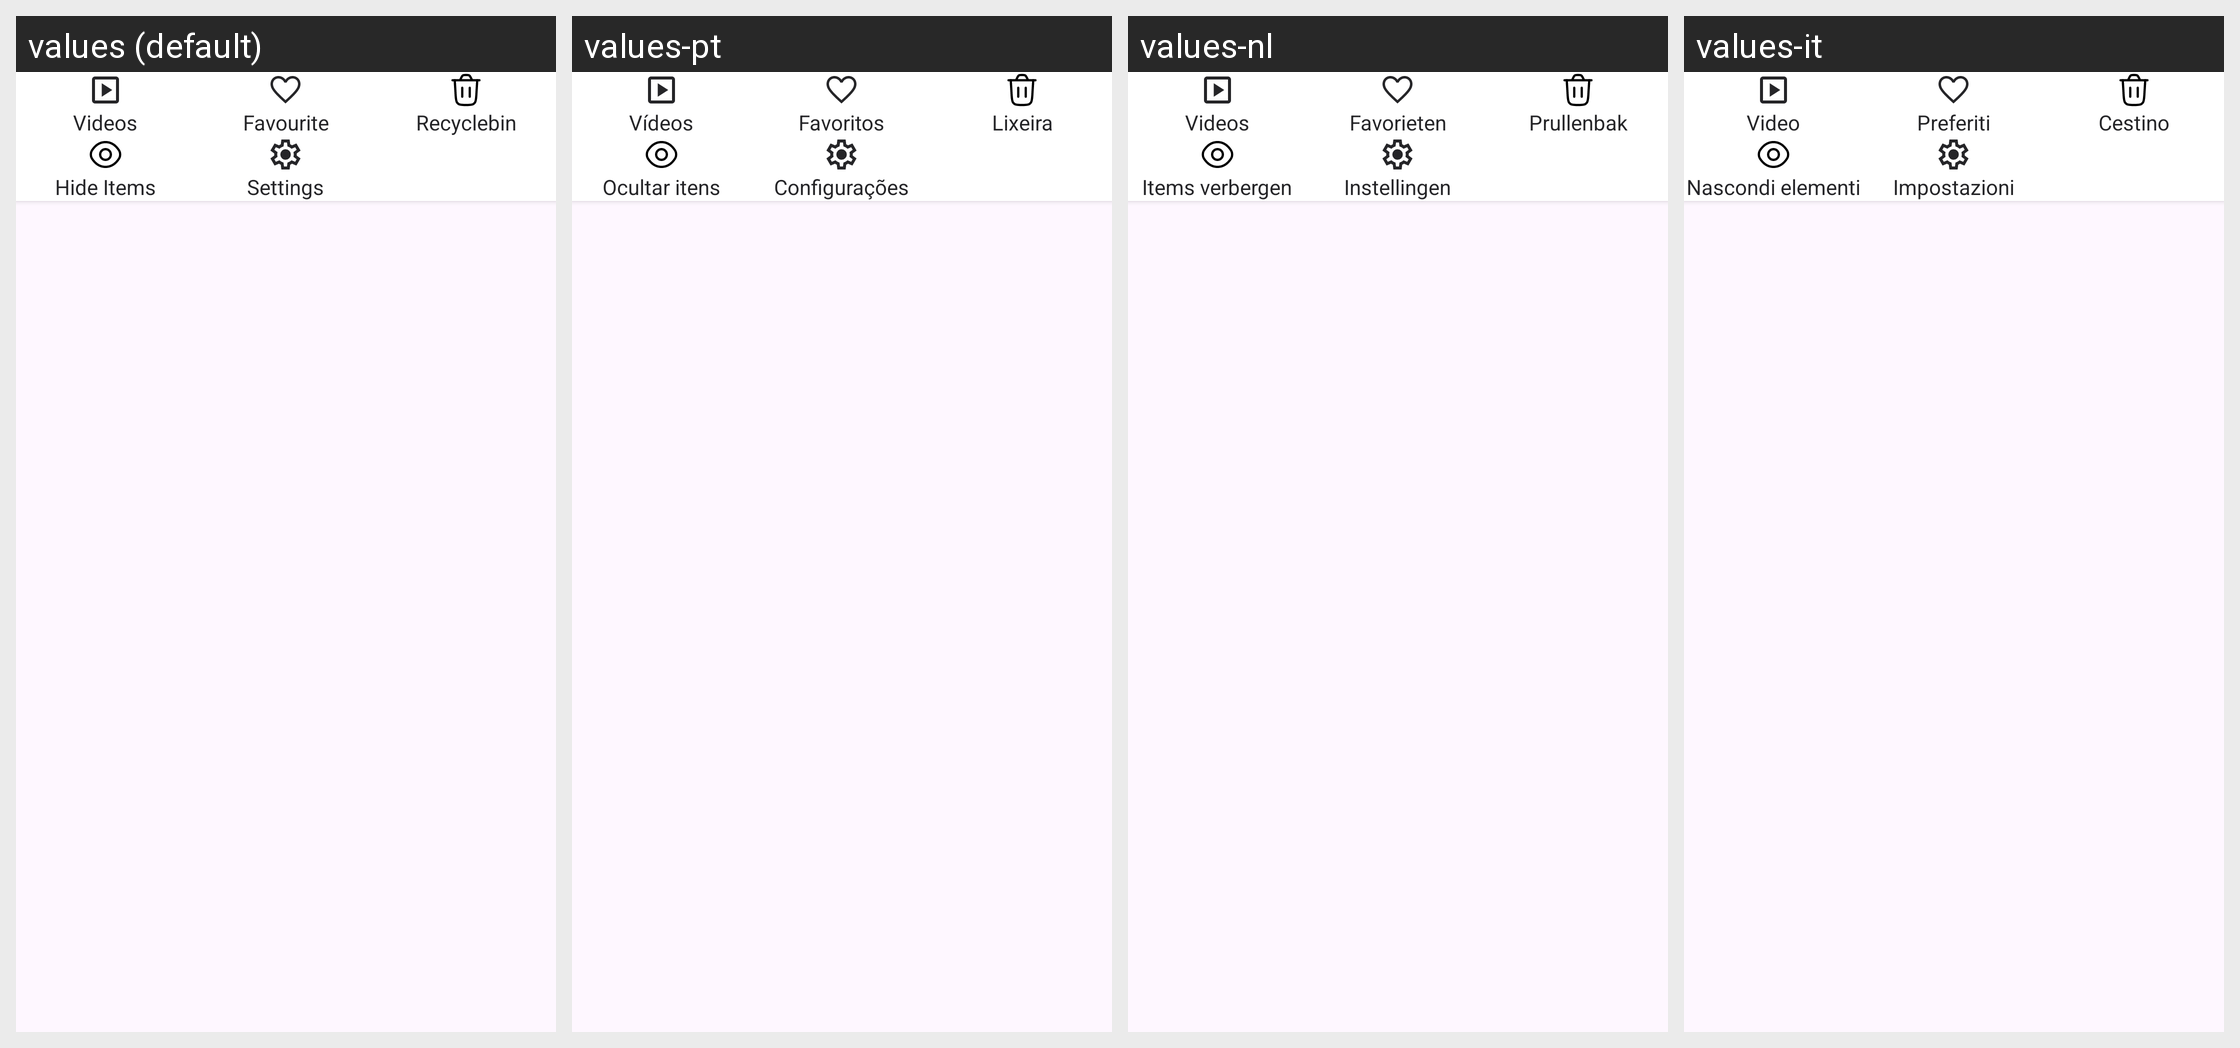

The Android screen above is rendered under several locales of the same app. Produce the string resources it draws, with the default and per-locale values.
Android screen res/layout/bottom_sheet_layout.xml rendered under 4 locales, left to right: values (default), values-pt, values-nl, values-it. Device: Nexus 5 (rendered at 1080×1920; each locale shown at half size, 540×960, under a caption strip naming it); theme Theme.GalleryEkta.
Other locales in the repository, not shown: values-af, values-cs, values-da, values-de, values-es, values-fi, values-fr, values-hi, values-ja, values-ko, values-ms, values-tr, values-uk, values-vi.
Strings drawn on this screen, with the default value and each locale's value (text and hints the layout hard-codes, and strings that could not be matched under every locale, appear in the picture but are not listed):

videos
  values: Videos
  values-pt: Vídeos
  values-nl: Videos
  values-it: Video

favorites
  values: Favourite
  values-pt: Favoritos
  values-nl: Favorieten
  values-it: Preferiti

recycle_bin
  values: Recyclebin
  values-pt: Lixeira
  values-nl: Prullenbak
  values-it: Cestino

hide_items
  values: Hide Items
  values-pt: Ocultar itens
  values-nl: Items verbergen
  values-it: Nascondi elementi

settings
  values: Settings
  values-pt: Configurações
  values-nl: Instellingen
  values-it: Impostazioni
